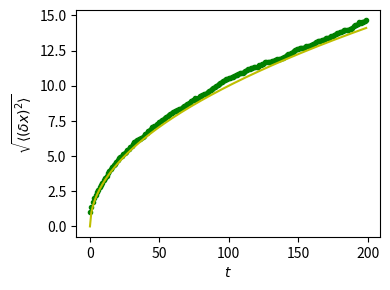

The matplotlib source for this figure:
%matplotlib inline

import numpy as np
import matplotlib.pyplot as plt

# We create 1000 realizations with 200 steps each
n_stories = 1000
t_max = 200

t = np.arange(t_max)
# Steps can be -1 or 1 (note that randint excludes the upper limit)
steps = 2 * np.random.randint(0, 1 + 1, (n_stories, t_max)) - 1

# The time evolution of the position is obtained by successively
# summing up individual steps. This is done for each of the
# realizations, i.e. along axis 1.
positions = np.cumsum(steps, axis=1)

# Determine the time evolution of the mean square distance.
sq_distance = positions**2
mean_sq_distance = np.mean(sq_distance, axis=0)

# Plot the distance d from the origin as a function of time and
# compare with the theoretically expected result where d(t)
# grows as a square root of time t.
plt.figure(figsize=(4, 3)) 
plt.plot(t, np.sqrt(mean_sq_distance), 'g.', t, np.sqrt(t), 'y-') 
plt.xlabel(r"$t$") 
plt.ylabel(r"$\sqrt{\langle (\delta x)^2 \rangle}$") 
plt.tight_layout()
plt.show()